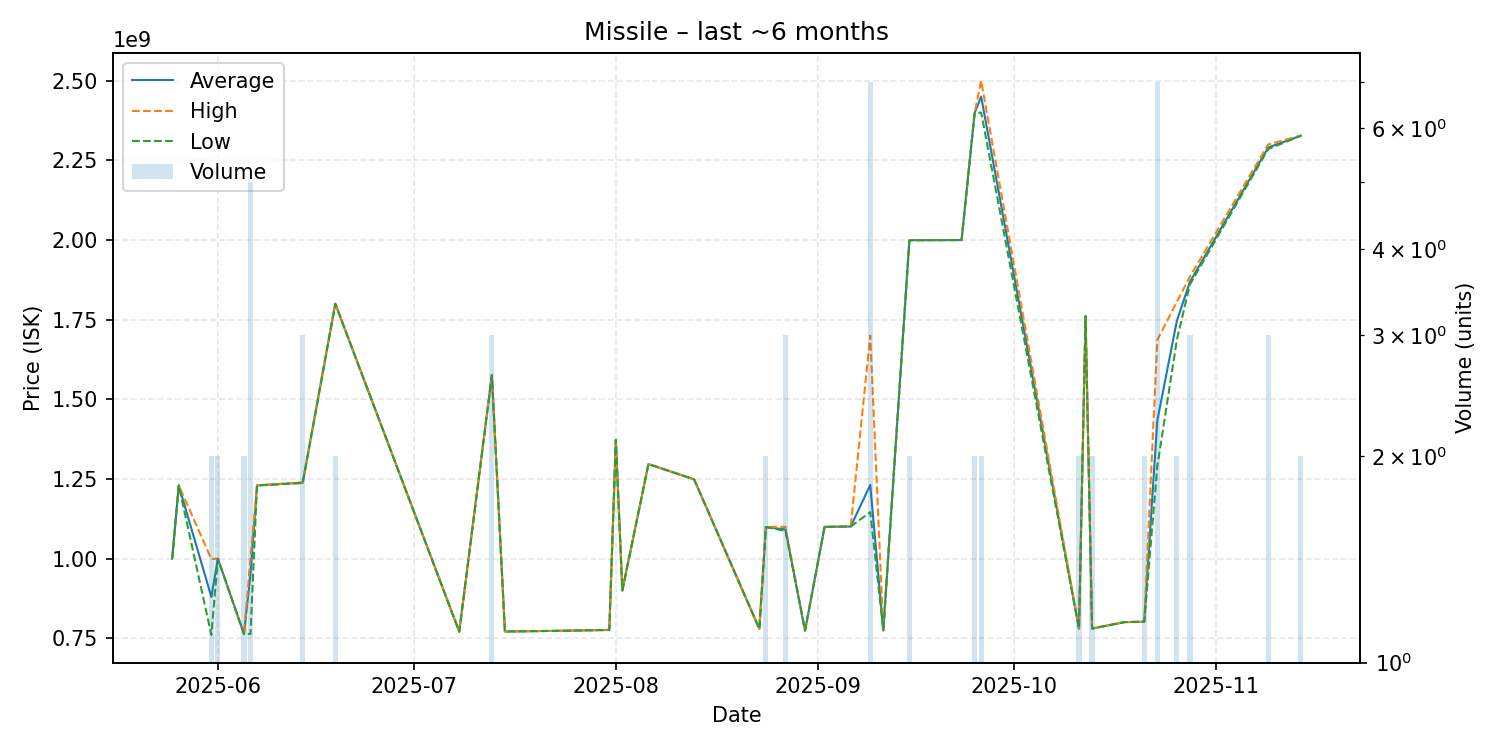

Data behind this chart, as committed beside it:
date, average, highest, lowest, order_count, volume
2025-05-25, 1000000000, 1000000000, 1000000000, 1, 1
2025-05-26, 1230000000, 1230000000, 1230000000, 1, 1
2025-05-31, 880000000, 999000000, 761000000, 2, 2
2025-06-01, 1000000000, 1000000000, 1000000000, 2, 2
2025-06-05, 763650000, 763700000, 763600000, 2, 2
2025-06-06, 952380000, 999500000, 764000000, 5, 5
2025-06-07, 1230000000, 1230000000, 1230000000, 1, 1
2025-06-14, 1238333333, 1240000000, 1237500000, 3, 3
2025-06-19, 1800000000, 1800000000, 1800000000, 2, 2
2025-07-08, 771000000, 771000000, 771000000, 1, 1
2025-07-13, 1576000000, 1576500000, 1575500000, 3, 3
2025-07-15, 771500000, 771500000, 771500000, 1, 1
2025-07-24, 774000000, 774000000, 774000000, 1, 1
2025-07-31, 776500000, 776500000, 776500000, 1, 1
2025-08-01, 1373000000, 1373000000, 1373000000, 1, 1
2025-08-02, 900600000, 900600000, 900600000, 1, 1
2025-08-06, 1297000000, 1297000000, 1297000000, 1, 1
2025-08-13, 1249000000, 1249000000, 1249000000, 1, 1
2025-08-23, 780000000, 780000000, 780000000, 1, 1
2025-08-24, 1099500000, 1100000000, 1099000000, 2, 2
2025-08-27, 1091666667, 1100000000, 1087500000, 3, 3
2025-08-30, 774500000, 774500000, 774500000, 1, 1
2025-09-02, 1100000000, 1100000000, 1100000000, 1, 1
2025-09-06, 1101000000, 1101000000, 1101000000, 1, 1
2025-09-09, 1231571429, 1700000000, 1146000000, 6, 7
2025-09-11, 775300000, 775300000, 775300000, 1, 1
2025-09-15, 1999500000, 2000000000, 1999000000, 2, 2
2025-09-23, 2000000000, 2000000000, 2000000000, 1, 1
2025-09-25, 2398500000, 2399000000, 2398000000, 2, 2
2025-09-26, 2450000000, 2500000000, 2400000000, 2, 2
2025-10-11, 780500000, 780500000, 780500000, 2, 2
2025-10-12, 1761000000, 1761000000, 1761000000, 1, 1
2025-10-13, 780800000, 780900000, 780700000, 2, 2
2025-10-18, 801100000, 801100000, 801100000, 1, 1
2025-10-21, 802250000, 802300000, 802200000, 2, 2
2025-10-23, 1433714286, 1686000000, 1289500000, 7, 7
2025-10-26, 1746500000, 1806000000, 1687000000, 2, 2
2025-10-28, 1868666667, 1885000000, 1860500000, 3, 3
2025-11-09, 2290333333, 2300000000, 2285500000, 3, 3
2025-11-14, 2327500000, 2328000000, 2327000000, 2, 2
